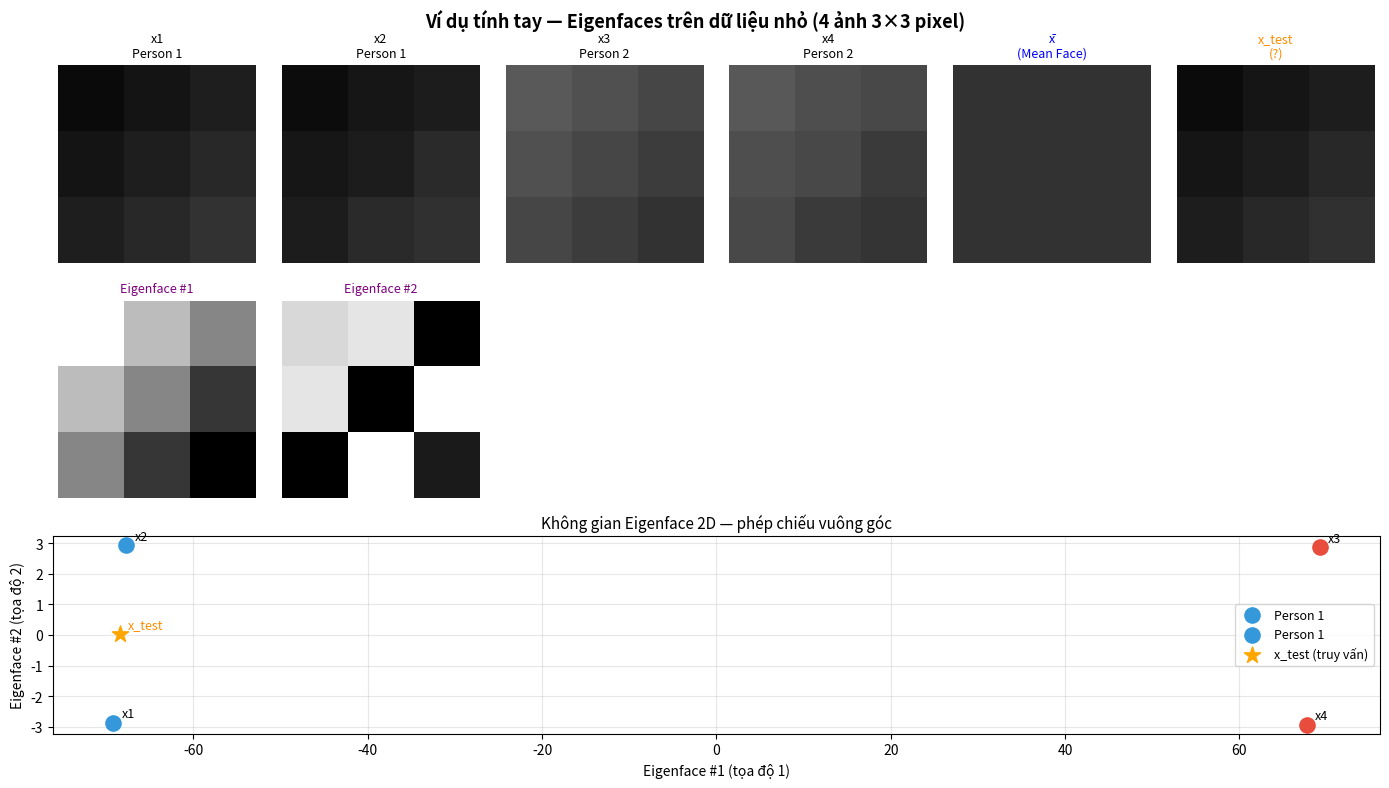

Write Python code to recreate this figure.
"""
Bước 5: Ví dụ minh họa tính tay (Manual Worked Example)
=========================================================
Mục đích: minh họa TỪNG BƯỚC thuật toán Eigenfaces trên tập dữ liệu nhỏ
(4 ảnh 3×3 pixel = vector 9 chiều) để người đọc báo cáo có thể đối chiếu
với phần lý thuyết và kiểm tra thủ công bằng máy tính cầm tay.

Cấu trúc dữ liệu đồ chơi:
  - 4 ảnh huấn luyện:  2 ảnh cho Person 1, 2 ảnh cho Person 2
  - 1 ảnh test:        gần với Person 1 → kỳ vọng nhận dạng đúng Person 1

  Person 1 — khuôn mặt "tối" (gradient tăng dần từ trái sang phải)
  Person 2 — khuôn mặt "sáng" (gradient giảm dần từ trái sang phải)

Tài liệu tham khảo:
  [1] Turk, M. & Pentland, A. (1991). "Eigenfaces for Recognition."
      Journal of Cognitive Neuroscience, 3(1), 71–86.
  [2] Strang, G. (2016). "Introduction to Linear Algebra." 5th ed. Wellesley.
"""

import numpy as np

np.set_printoptions(precision=4, suppress=True, linewidth=100)


# ==============================================================================
# TIỆN ÍCH IN ẤN
# ==============================================================================

def _header(step: str, formula: str = "") -> None:
    """In tiêu đề bước với công thức toán học tương ứng."""
    print("\n" + "=" * 65)
    print(f"  {step}")
    if formula:
        print(f"  Công thức: {formula}")
    print("=" * 65)


def _subheader(text: str) -> None:
    print(f"\n  ── {text}")


def _mat(name: str, M: np.ndarray, unit: str = "") -> None:
    """In một ma trận/vector với tên và kích thước."""
    shape_str = f"shape {M.shape}" if M.ndim > 1 else f"shape ({len(M)},)"
    print(f"\n  {name}  [{shape_str}]{('  ' + unit) if unit else ''}:")
    if M.ndim == 1:
        # Vector: in thành 1 hàng
        print("  ", np.array2string(M, separator=",  ", prefix="  "))
    else:
        for row in M:
            print("  ", np.array2string(row, separator=",  ", prefix="  "))


# ==============================================================================
# DỮ LIỆU ĐỒ CHƠI
# ==============================================================================

def define_dataset():
    """
    Định nghĩa tập dữ liệu nhỏ.

    Mỗi ảnh 3×3 pixel được "duỗi" thành vector 9 chiều.
    Dữ liệu được chọn để sự khác biệt giữa 2 người rõ ràng,
    nhưng vẫn có biến động nhỏ trong từng người.

    Bố cục pixel ảnh 3×3 (theo thứ tự flatten):
        [p0, p1, p2]
        [p3, p4, p5]
        [p6, p7, p8]
    """
    # fmt: off
    X_train = np.array([
        # p0   p1   p2   p3   p4   p5   p6   p7   p8
        [ 10,  20,  30,  20,  30,  40,  30,  40,  50],  # Person 1, ảnh 1
        [ 12,  22,  28,  22,  28,  42,  28,  42,  48],  # Person 1, ảnh 2
        [ 90,  80,  70,  80,  70,  60,  70,  60,  50],  # Person 2, ảnh 1
        [ 88,  78,  72,  78,  72,  58,  72,  58,  52],  # Person 2, ảnh 2
    ], dtype=float)
    # fmt: on

    y_train = np.array([1, 1, 2, 2])  # nhãn: 1 = Person 1, 2 = Person 2

    # Ảnh test: gần với Person 1 (giá trị pixel tăng dần)
    x_test  = np.array([11, 21, 29, 21, 29, 41, 29, 41, 49], dtype=float)
    y_true  = 1  # kỳ vọng: nhận dạng ra Person 1

    return X_train, y_train, x_test, y_true


# ==============================================================================
# BƯỚC 1 — Hiển thị dữ liệu đầu vào
# ==============================================================================

def step1_show_data(X_train, y_train, x_test):
    _header(
        "BƯỚC 1 — Dữ liệu đầu vào",
        "A = [x₁ | x₂ | ... | xₙ]  (N ảnh, mỗi ảnh là vector p chiều)",
    )
    N, p = X_train.shape
    print(f"\n  Số ảnh huấn luyện : N = {N}")
    print(f"  Kích thước vector : p = {p}  (ảnh {int(p**0.5)}×{int(p**0.5)} pixel, flatten)")

    for i in range(N):
        label = f"x{i+1} (Person {y_train[i]})"
        _mat(label, X_train[i])

    _mat("x_test (cần nhận dạng)", x_test)


# ==============================================================================
# BƯỚC 2 — Khuôn mặt trung bình
# ==============================================================================

def step2_mean_face(X_train):
    _header(
        "BƯỚC 2 — Khuôn mặt trung bình (Mean Face)",
        "x̄ = (1/N) Σᵢ xᵢ",
    )
    N = X_train.shape[0]

    mean_face = np.mean(X_train, axis=0)

    _subheader("Tính từng thành phần:")
    print(f"\n  Pixel thứ j:  x̄ⱼ = (x₁ⱼ + x₂ⱼ + x₃ⱼ + x₄ⱼ) / {N}")
    for j in range(len(mean_face)):
        vals = X_train[:, j]
        print(f"    j={j}: ({' + '.join(str(int(v)) for v in vals)}) / {N}"
              f" = {vals.sum():.0f} / {N} = {mean_face[j]:.2f}")

    _mat("x̄  (mean face)", mean_face)
    return mean_face


# ==============================================================================
# BƯỚC 3 — Trung tâm hóa (tính Φ)
# ==============================================================================

def step3_center(X_train, mean_face):
    _header(
        "BƯỚC 3 — Trung tâm hóa dữ liệu",
        "Φᵢ = xᵢ − x̄   (ảnh sai lệch so với trung bình)",
    )
    Phi = X_train - mean_face   # broadcasting: trừ mean_face khỏi từng hàng

    for i in range(len(Phi)):
        _mat(f"Φ{i+1} = x{i+1} − x̄", Phi[i])

    _subheader("Ma trận Φ (mỗi HÀNG là một ảnh đã trung tâm hóa):")
    _mat("Φ", Phi)
    return Phi


# ==============================================================================
# BƯỚC 4 — Ma trận hiệp phương sai (thủ thuật Turk & Pentland)
# ==============================================================================

def step4_covariance(Phi):
    _header(
        "BƯỚC 4 — Ma trận hiệp phương sai (thủ thuật tính nhanh)",
        "L = Φ·Φᵀ / N   [thay vì C = Φᵀ·Φ / N để tránh ma trận p×p khổng lồ]",
    )
    N = Phi.shape[0]

    _subheader("Tại sao dùng L thay vì C?")
    print(f"""
    Cách thông thường : C = Φᵀ·Φ / N  →  kích thước {Phi.shape[1]}×{Phi.shape[1]}  (lớn!)
    Thủ thuật         : L = Φ·Φᵀ / N  →  kích thước {N}×{N}         (nhỏ!)

    Tính chất: nếu L·v = λ·v  (v là eigenvector của L)
                thì  C·(Φᵀ·v) = λ·(Φᵀ·v)
                → Φᵀ·v là eigenvector của C với cùng eigenvalue λ.
    """)

    L = (Phi @ Phi.T) / N

    _subheader(f"Tính L = Φ·Φᵀ / {N}  (ma trận {N}×{N}):")
    print("\n  L[i,j] = (Φᵢ · Φⱼ) / N  =  tích vô hướng của ảnh i và ảnh j, chia N\n")

    for i in range(N):
        for j in range(i, N):
            dot = np.dot(Phi[i], Phi[j])
            print(f"    L[{i},{j}] = Φ{i+1}·Φ{j+1} / {N} = {dot:.2f} / {N} = {dot/N:.4f}")

    _mat("L  (surrogate covariance)", L)
    return L


# ==============================================================================
# BƯỚC 5 — Phân rã trị riêng của L
# ==============================================================================

def step5_eigendecomposition(L):
    _header(
        "BƯỚC 5 — Phân rã trị riêng của L",
        "L·V = V·Λ   →   eigenvalues λ và eigenvectors v",
    )
    _subheader("Dùng np.linalg.eigh() cho ma trận đối xứng:")
    print("""
    - eigh() ổn định hơn eig() cho ma trận thực đối xứng.
    - Trả về eigenvalues TĂNG DẦN → cần đảo ngược.
    """)

    eigenvalues_raw, V_raw = np.linalg.eigh(L)

    _mat("Eigenvalues (thứ tự tăng dần, gốc từ eigh)", eigenvalues_raw)
    _mat("V (mỗi CỘT là một eigenvector của L)", V_raw)

    # Đảo thứ tự: eigenvalue lớn nhất trước
    idx        = np.argsort(eigenvalues_raw)[::-1]
    eigenvalues = eigenvalues_raw[idx]
    V           = V_raw[:, idx]

    # Loại bỏ eigenvalue gần 0
    valid      = eigenvalues > 1e-10
    eigenvalues = eigenvalues[valid]
    V           = V[:, valid]

    _subheader("Sau khi sắp xếp GIẢM DẦN và loại eigenvalue ≈ 0:")
    _mat("Eigenvalues λ  (giảm dần)", eigenvalues)
    _mat("V  (eigenvectors của L, đã sắp xếp)", V)

    # Giải thích
    total = eigenvalues.sum()
    print("\n  Phương sai giải thích bởi từng eigenvector:")
    for i, lam in enumerate(eigenvalues):
        print(f"    v{i+1}: λ = {lam:.4f}  →  {lam/total*100:.1f}% phương sai")

    return eigenvalues, V


# ==============================================================================
# BƯỚC 6 — Khôi phục Eigenfaces (eigenvectors của C)
# ==============================================================================

def step6_recover_eigenfaces(Phi, V):
    _header(
        "BƯỚC 6 — Khôi phục Eigenfaces từ eigenvectors của L",
        "uᵢ = Φᵀ·vᵢ / ‖Φᵀ·vᵢ‖   (chuẩn hóa về unit vector)",
    )
    print("""
    Vì L·v = λ·v  nên  C·(Φᵀ·v) = λ·(Φᵀ·v)
    → u = Φᵀ·v  là eigenvector của C  (ma trận hiệp phương sai thực sự)
    → Cần chuẩn hóa u về độ dài 1 để tạo hệ cơ sở trực chuẩn.
    """)

    U_unnorm = Phi.T @ V           # shape: (p, n_valid)
    norms    = np.linalg.norm(U_unnorm, axis=0)

    for i in range(V.shape[1]):
        u_raw = Phi.T @ V[:, i]
        norm  = np.linalg.norm(u_raw)
        u_norm = u_raw / norm
        _subheader(f"Eigenface #{i+1}:")
        _mat(f"  Φᵀ·v{i+1}  (chưa chuẩn hóa)", u_raw)
        print(f"  ‖Φᵀ·v{i+1}‖ = {norm:.6f}")
        _mat(f"  u{i+1} = Φᵀ·v{i+1} / ‖Φᵀ·v{i+1}‖  (eigenface #{i+1})", u_norm)
        print(f"  Kiểm tra: ‖u{i+1}‖ = {np.linalg.norm(u_norm):.6f}  (phải = 1.0)")

    U = U_unnorm / norms
    _mat("\n  Ma trận U (mỗi CỘT là một eigenface)", U)

    # Kiểm tra tính trực giao
    _subheader("Kiểm tra tính trực chuẩn (orthonormality): Uᵀ·U phải = I")
    UtU = U.T @ U
    _mat("Uᵀ·U", UtU)

    return U


# ==============================================================================
# BƯỚC 7 — Chiếu ảnh train xuống không gian Eigenface
# ==============================================================================

def step7_project_train(X_train, y_train, mean_face, U):
    _header(
        "BƯỚC 7 — Chiếu ảnh train (lưu lại để nhận dạng)",
        "ŷᵢ = Uᵀ·(xᵢ − x̄)   (tọa độ trong không gian Eigenface)",
    )
    print("""
    Đây là phép chiếu vuông góc — trọng tâm của thuật toán.
    ŷᵢ là "danh thiếp" của ảnh xᵢ trong không gian Eigenface.
    Chỉ cần k chiều (k << p) để biểu diễn đặc trưng quan trọng nhất.
    """)

    train_projections = []
    for i in range(len(X_train)):
        centered = X_train[i] - mean_face
        proj     = U.T @ centered
        train_projections.append(proj)
        _mat(f"ŷ{i+1}  (Person {y_train[i]})", proj, "← tọa độ trong không gian eigenface")

    train_projections = np.array(train_projections)
    return train_projections


# ==============================================================================
# BƯỚC 8 — Chiếu ảnh test và nhận dạng
# ==============================================================================

def step8_recognize(x_test, y_true, mean_face, U, train_projections, y_train):
    _header(
        "BƯỚC 8 — Nhận dạng ảnh test",
        "ŷ_test = Uᵀ·(x_test − x̄),   nhận dạng = argmin ‖ŷ_test − ŷᵢ‖₂",
    )

    # Chiếu ảnh test
    x_centered = x_test - mean_face
    _mat("x_test − x̄  (trung tâm hóa ảnh test)", x_centered)

    y_hat = U.T @ x_centered
    _mat("ŷ_test = Uᵀ·(x_test − x̄)", y_hat, "← tọa độ ảnh test")

    # Tính khoảng cách Euclidean tới từng ảnh train
    _subheader("Khoảng cách Euclidean: d(ŷ_test, ŷᵢ) = ‖ŷ_test − ŷᵢ‖₂")
    print()
    distances = []
    for i, proj_i in enumerate(train_projections):
        diff = y_hat - proj_i
        dist = np.sqrt(np.sum(diff ** 2))
        distances.append(dist)
        print(f"    d(ŷ_test, ŷ{i+1}) = ‖{np.round(y_hat,3)} − {np.round(proj_i,3)}‖")
        print(f"              = ‖{np.round(diff,3)}‖  =  {dist:.4f}")
        print()

    distances = np.array(distances)

    # Nhận dạng: chọn ảnh train gần nhất
    nearest_idx    = int(np.argmin(distances))
    predicted_label = y_train[nearest_idx]

    _subheader("Kết quả:")
    print(f"    Khoảng cách nhỏ nhất: d{nearest_idx+1} = {distances[nearest_idx]:.4f}")
    print(f"    → Gán nhãn: Person {predicted_label}")
    if predicted_label == y_true:
        print(f"    ✓ ĐÚNG! (nhãn thực: Person {y_true})")
    else:
        print(f"    ✗ SAI.  (nhãn thực: Person {y_true})")

    return predicted_label, distances


# ==============================================================================
# BƯỚC 9 — Tóm tắt kết quả & hình ảnh hóa (matplotlib)
# ==============================================================================

def step9_visualize(X_train, y_train, x_test, mean_face, U, train_projections,
                    y_hat_test, distances):
    _header("BƯỚC 9 — Trực quan hóa ví dụ tính tay")

    try:
        import matplotlib.pyplot as plt
        import os
    except ImportError:
        print("  [SKIP] matplotlib chưa cài. Bỏ qua phần vẽ biểu đồ.")
        return

    IMG_SIZE = len(mean_face)
    side     = int(IMG_SIZE ** 0.5)  # chiều ảnh vuông (3 cho ảnh 3×3)

    fig = plt.figure(figsize=(14, 8))
    fig.suptitle("Ví dụ tính tay — Eigenfaces trên dữ liệu nhỏ (4 ảnh 3×3 pixel)",
                 fontsize=13, fontweight="bold")

    # ---- Hàng 1: các ảnh train + ảnh test ----
    n_train = len(X_train)
    for i in range(n_train):
        ax = fig.add_subplot(3, n_train + 2, i + 1)
        ax.imshow(X_train[i].reshape(side, side), cmap="gray", vmin=0, vmax=255)
        ax.set_title(f"x{i+1}\nPerson {y_train[i]}", fontsize=9)
        ax.axis("off")

    ax = fig.add_subplot(3, n_train + 2, n_train + 1)
    ax.imshow(mean_face.reshape(side, side), cmap="gray", vmin=0, vmax=255)
    ax.set_title("x̄\n(Mean Face)", fontsize=9, color="blue")
    ax.axis("off")

    ax = fig.add_subplot(3, n_train + 2, n_train + 2)
    ax.imshow(x_test.reshape(side, side), cmap="gray", vmin=0, vmax=255)
    ax.set_title("x_test\n(?)", fontsize=9, color="darkorange")
    ax.axis("off")

    # ---- Hàng 2: Eigenfaces (U[:,i] reshape) ----
    n_ef = U.shape[1]
    for i in range(n_ef):
        ax = fig.add_subplot(3, n_train + 2, (n_train + 2) + i + 1)
        ef  = U[:, i].reshape(side, side)
        ef_display = (ef - ef.min()) / (ef.max() - ef.min() + 1e-10)
        ax.imshow(ef_display, cmap="gray")
        ax.set_title(f"Eigenface #{i+1}", fontsize=9, color="purple")
        ax.axis("off")

    # ---- Hàng 3: Không gian 2D eigenface + scatter plot ----
    ax = fig.add_subplot(3, 1, 3)
    colors = {1: "#3498db", 2: "#e74c3c"}
    for i, (proj, lbl) in enumerate(zip(train_projections, y_train)):
        ax.scatter(proj[0], proj[1], c=colors[lbl], s=120, zorder=3,
                   label=f"Person {lbl}" if i < 2 else "")
        ax.annotate(f"x{i+1}", (proj[0], proj[1]),
                    textcoords="offset points", xytext=(6, 4), fontsize=9)

    # Ảnh test
    ax.scatter(y_hat_test[0], y_hat_test[1] if len(y_hat_test) > 1 else 0,
               c="orange", s=150, marker="*", zorder=4, label="x_test (truy vấn)")
    ax.annotate("x_test", (y_hat_test[0], y_hat_test[1] if len(y_hat_test) > 1 else 0),
                textcoords="offset points", xytext=(6, 4), fontsize=9, color="darkorange")

    ax.set_xlabel("Eigenface #1 (tọa độ 1)", fontsize=10)
    ax.set_ylabel("Eigenface #2 (tọa độ 2)" if U.shape[1] > 1 else "", fontsize=10)
    ax.set_title("Không gian Eigenface 2D — phép chiếu vuông góc", fontsize=11)
    ax.legend(fontsize=9)
    ax.grid(True, alpha=0.3)

    fig.tight_layout()
    os.makedirs("outputs", exist_ok=True)
    out_path = "outputs/manual_example.png"
    fig.savefig(out_path, dpi=150, bbox_inches="tight")
    print(f"\n  [OK] Đã lưu biểu đồ: {out_path}")
    plt.show()


# ==============================================================================
# MAIN
# ==============================================================================

if __name__ == "__main__":
    print("=" * 65)
    print("  VÍ DỤ TÍNH TAY — EIGENFACES TRÊN DỮ LIỆU NHỎ")
    print("  (4 ảnh 3×3 pixel, 2 người, 1 ảnh test)")
    print("=" * 65)

    # Nạp dữ liệu
    X_train, y_train, x_test, y_true = define_dataset()

    # Thực hiện từng bước, in chi tiết
    step1_show_data(X_train, y_train, x_test)
    mean_face = step2_mean_face(X_train)
    Phi       = step3_center(X_train, mean_face)
    L         = step4_covariance(Phi)
    eigenvalues, V = step5_eigendecomposition(L)
    U         = step6_recover_eigenfaces(Phi, V)
    train_proj = step7_project_train(X_train, y_train, mean_face, U)

    # Chiếu test + nhận dạng
    pred, distances = step8_recognize(x_test, y_true, mean_face, U, train_proj, y_train)

    # Trực quan hóa
    x_centered_test = x_test - mean_face
    y_hat_test      = U.T @ x_centered_test
    step9_visualize(X_train, y_train, x_test, mean_face, U,
                    train_proj, y_hat_test, distances)

    print("\n" + "=" * 65)
    print("  Bước 5 hoàn tất.")
    print("=" * 65)
